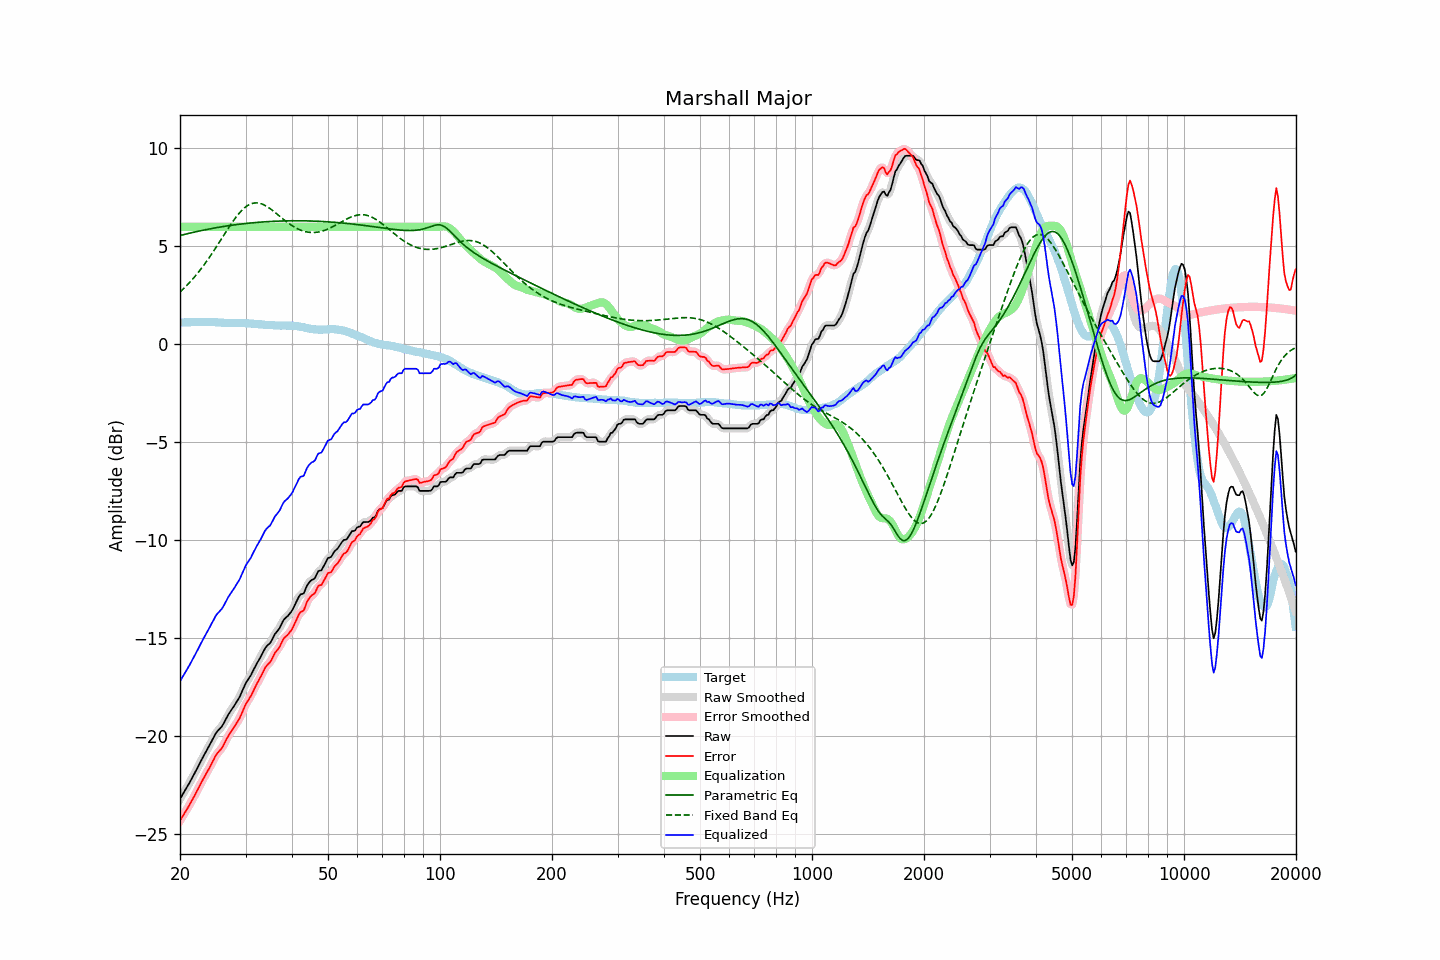

Values plotted in this chart, from the file beside it:
frequency, raw, error, smoothed, error_smoothed, equalization, parametric_eq, fixed_band_eq, equalized_raw, equalized_smoothed, target
20.00, -23.20, -24.31, -23.19, -24.30, 6.00, 5.55, 2.67, -17.20, -17.19, 1.11
20.20, -23.06, -24.17, -23.06, -24.17, 6.00, 5.57, 2.74, -17.06, -17.06, 1.11
20.40, -22.91, -24.03, -22.92, -24.04, 6.00, 5.59, 2.82, -16.91, -16.92, 1.11
20.61, -22.78, -23.90, -22.78, -23.90, 6.00, 5.61, 2.90, -16.78, -16.78, 1.12
20.81, -22.64, -23.77, -22.64, -23.76, 6.00, 5.63, 2.99, -16.64, -16.64, 1.12
21.02, -22.51, -23.63, -22.50, -23.62, 6.00, 5.65, 3.07, -16.51, -16.50, 1.12
21.23, -22.36, -23.48, -22.36, -23.48, 6.00, 5.67, 3.16, -16.36, -16.36, 1.12
21.44, -22.20, -23.34, -22.21, -23.34, 6.00, 5.69, 3.25, -16.20, -16.21, 1.13
21.66, -22.06, -23.19, -22.06, -23.18, 6.00, 5.71, 3.34, -16.06, -16.06, 1.13
21.87, -21.90, -23.03, -21.90, -23.03, 6.00, 5.73, 3.44, -15.90, -15.90, 1.13
22.09, -21.74, -22.87, -21.74, -22.88, 6.00, 5.75, 3.53, -15.74, -15.74, 1.13
22.31, -21.58, -22.72, -21.59, -22.72, 6.00, 5.77, 3.63, -15.58, -15.59, 1.14
22.54, -21.43, -22.56, -21.42, -22.56, 6.00, 5.78, 3.74, -15.43, -15.42, 1.13
22.76, -21.26, -22.40, -21.27, -22.40, 6.00, 5.80, 3.84, -15.26, -15.27, 1.14
22.99, -21.11, -22.25, -21.11, -22.25, 6.00, 5.82, 3.95, -15.11, -15.11, 1.14
23.22, -20.96, -22.09, -20.95, -22.09, 6.00, 5.83, 4.06, -14.96, -14.95, 1.14
23.45, -20.80, -21.94, -20.81, -21.95, 6.00, 5.85, 4.17, -14.80, -14.81, 1.14
23.69, -20.66, -21.80, -20.66, -21.80, 6.00, 5.87, 4.29, -14.66, -14.66, 1.14
23.92, -20.51, -21.66, -20.51, -21.65, 6.00, 5.88, 4.41, -14.51, -14.51, 1.15
24.16, -20.35, -21.49, -20.36, -21.50, 6.00, 5.90, 4.53, -14.35, -14.36, 1.14
24.40, -20.19, -21.33, -20.20, -21.33, 6.00, 5.91, 4.65, -14.19, -14.20, 1.14
24.65, -20.05, -21.18, -20.04, -21.17, 6.00, 5.93, 4.77, -14.05, -14.04, 1.14
24.89, -19.88, -21.01, -19.89, -21.02, 6.00, 5.94, 4.90, -13.88, -13.89, 1.13
25.14, -19.76, -20.89, -19.77, -20.90, 6.00, 5.96, 5.02, -13.76, -13.77, 1.13
25.39, -19.67, -20.79, -19.67, -20.79, 6.00, 5.97, 5.15, -13.67, -13.67, 1.12
25.65, -19.59, -20.70, -19.59, -20.70, 6.00, 5.99, 5.28, -13.59, -13.59, 1.11
25.91, -19.50, -20.60, -19.49, -20.59, 6.00, 6.00, 5.41, -13.50, -13.49, 1.10
26.16, -19.36, -20.47, -19.36, -20.46, 6.00, 6.01, 5.54, -13.36, -13.36, 1.10
26.43, -19.21, -20.30, -19.21, -20.30, 6.00, 6.03, 5.67, -13.21, -13.21, 1.09
26.69, -19.05, -20.14, -19.05, -20.14, 6.00, 6.04, 5.79, -13.05, -13.05, 1.09
26.96, -18.90, -19.99, -18.90, -19.99, 6.00, 6.05, 5.92, -12.90, -12.90, 1.09
27.23, -18.77, -19.86, -18.77, -19.85, 6.00, 6.06, 6.04, -12.77, -12.77, 1.09
27.50, -18.65, -19.73, -18.65, -19.73, 6.00, 6.08, 6.17, -12.65, -12.65, 1.08
27.77, -18.52, -19.60, -18.52, -19.61, 6.00, 6.09, 6.28, -12.52, -12.52, 1.08
28.05, -18.40, -19.49, -18.40, -19.48, 6.00, 6.10, 6.40, -12.40, -12.40, 1.09
28.33, -18.26, -19.35, -18.27, -19.36, 6.00, 6.11, 6.51, -12.26, -12.27, 1.09
28.62, -18.14, -19.22, -18.14, -19.23, 6.00, 6.12, 6.61, -12.14, -12.14, 1.09
28.90, -18.00, -19.09, -17.99, -19.08, 6.00, 6.13, 6.71, -12.00, -11.99, 1.09
29.19, -17.83, -18.91, -17.82, -18.91, 6.00, 6.14, 6.80, -11.83, -11.82, 1.09
29.48, -17.63, -18.72, -17.64, -18.72, 6.00, 6.15, 6.88, -11.63, -11.64, 1.08
29.78, -17.45, -18.53, -17.45, -18.53, 6.00, 6.16, 6.96, -11.45, -11.45, 1.08
30.08, -17.27, -18.34, -17.28, -18.36, 6.00, 6.17, 7.02, -11.27, -11.28, 1.07
30.38, -17.14, -18.21, -17.14, -18.21, 6.00, 6.18, 7.08, -11.14, -11.14, 1.07
30.68, -17.02, -18.09, -17.01, -18.08, 6.00, 6.18, 7.13, -11.02, -11.01, 1.07
30.99, -16.90, -17.96, -16.88, -17.94, 6.00, 6.19, 7.16, -10.90, -10.88, 1.06
31.30, -16.73, -17.79, -16.73, -17.79, 6.00, 6.20, 7.19, -10.73, -10.73, 1.06
31.61, -16.57, -17.61, -16.57, -17.62, 6.00, 6.21, 7.21, -10.57, -10.57, 1.05
31.93, -16.41, -17.45, -16.41, -17.45, 6.00, 6.22, 7.22, -10.41, -10.41, 1.05
32.24, -16.25, -17.29, -16.26, -17.29, 6.00, 6.22, 7.22, -10.25, -10.26, 1.03
32.57, -16.12, -17.14, -16.11, -17.14, 6.00, 6.23, 7.21, -10.12, -10.11, 1.02
32.89, -15.97, -17.00, -15.97, -16.99, 6.00, 6.24, 7.19, -9.97, -9.97, 1.02
33.22, -15.81, -16.83, -15.81, -16.82, 6.00, 6.24, 7.16, -9.81, -9.81, 1.02
33.55, -15.65, -16.66, -15.65, -16.66, 6.00, 6.25, 7.13, -9.65, -9.65, 1.01
33.89, -15.50, -16.49, -15.51, -16.51, 6.00, 6.25, 7.08, -9.50, -9.51, 1.00
34.23, -15.40, -16.39, -15.40, -16.40, 6.00, 6.26, 7.04, -9.40, -9.40, 0.99
34.57, -15.32, -16.30, -15.32, -16.30, 6.00, 6.26, 6.99, -9.32, -9.32, 0.98
34.92, -15.25, -16.23, -15.23, -16.21, 6.00, 6.27, 6.93, -9.25, -9.23, 0.98
35.27, -15.11, -16.09, -15.10, -16.07, 6.00, 6.27, 6.87, -9.11, -9.10, 0.98
35.62, -14.95, -15.92, -14.95, -15.92, 6.00, 6.28, 6.81, -8.95, -8.95, 0.98
35.97, -14.78, -15.75, -14.81, -15.77, 6.00, 6.28, 6.74, -8.78, -8.81, 0.96
... 635 more rows
